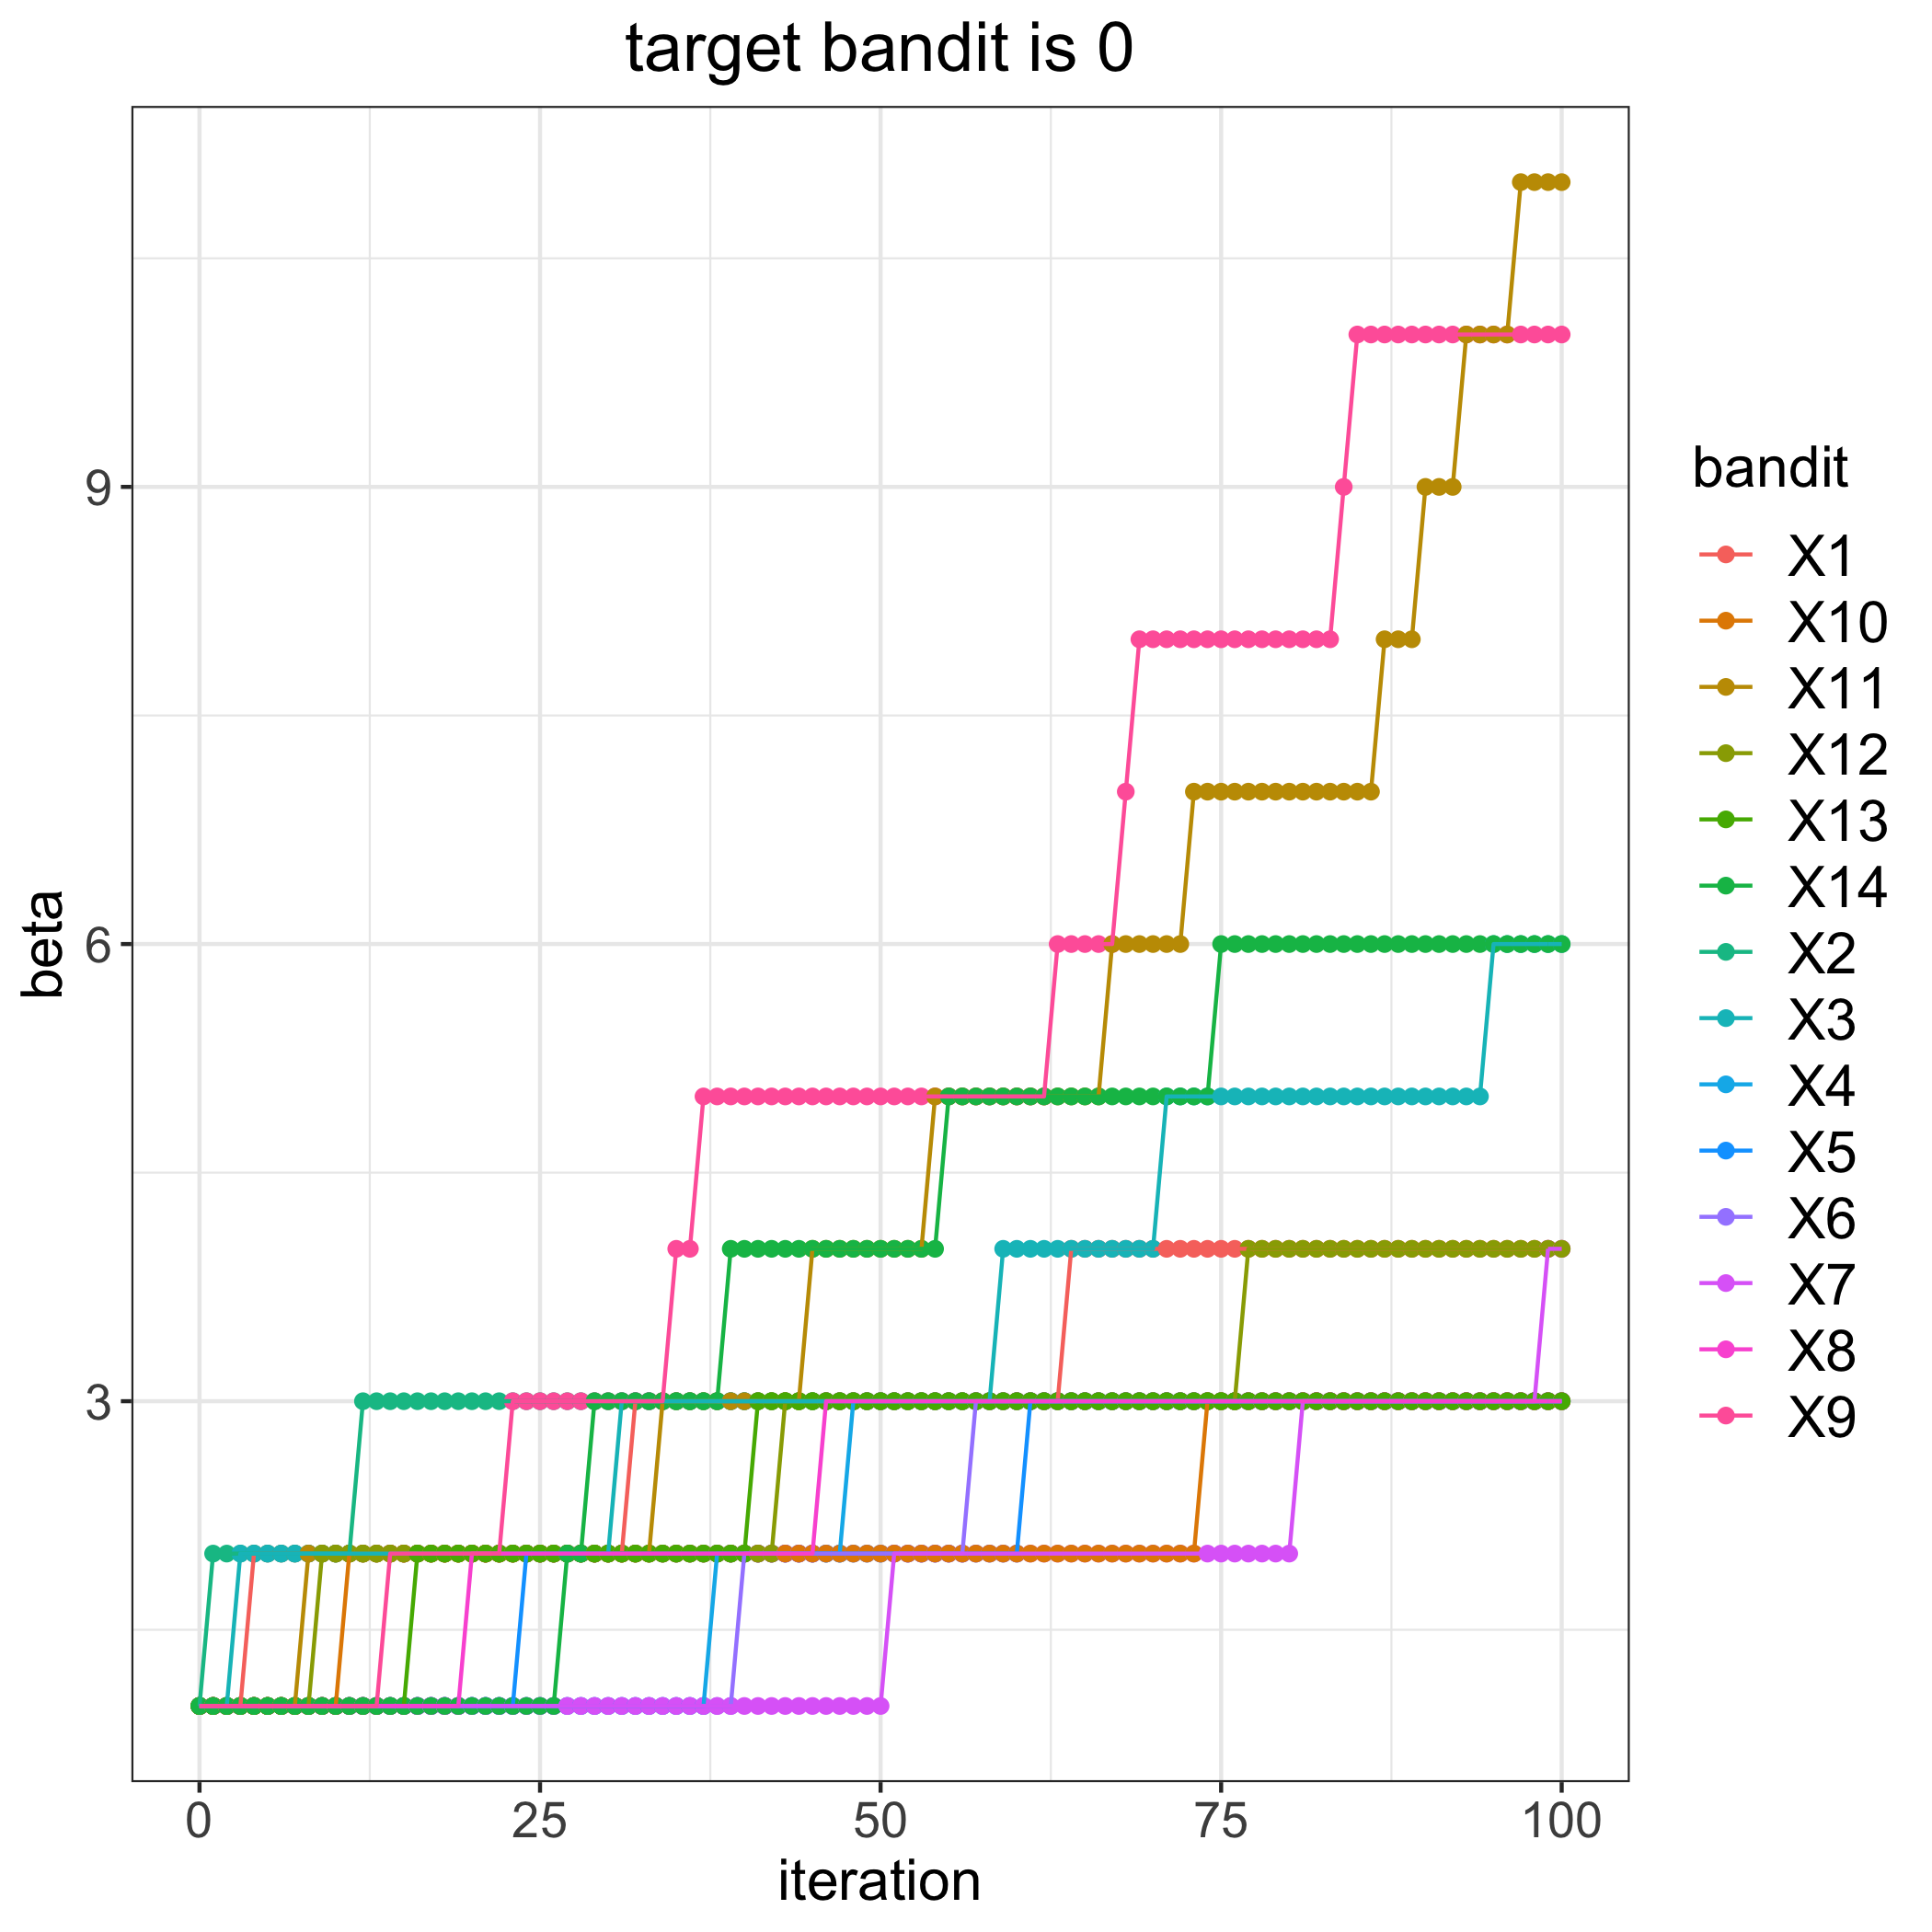

The file beside this chart, header and first rows:
, 1, 2, 3, 4, 5, 6, 7, 8, 9, 10, 11, 12, 13, 14
0, 1, 1, 1, 1, 1, 1, 1, 1, 1, 1, 1, 1, 1, 1
1, 1, 2, 1, 1, 1, 1, 1, 1, 1, 1, 1, 1, 1, 1
2, 1, 2, 1, 1, 1, 1, 1, 1, 1, 1, 1, 1, 1, 1
3, 1, 2, 2, 1, 1, 1, 1, 1, 1, 1, 1, 1, 1, 1
4, 2, 2, 2, 1, 1, 1, 1, 1, 1, 1, 1, 1, 1, 1
5, 2, 2, 2, 1, 1, 1, 1, 1, 1, 1, 1, 1, 1, 1
6, 2, 2, 2, 1, 1, 1, 1, 1, 1, 1, 1, 1, 1, 1
7, 2, 2, 2, 1, 1, 1, 1, 1, 1, 1, 1, 1, 1, 1
8, 2, 2, 2, 1, 1, 1, 1, 1, 1, 1, 2, 1, 1, 1
9, 2, 2, 2, 1, 1, 1, 1, 1, 1, 1, 2, 2, 1, 1
10, 2, 2, 2, 1, 1, 1, 1, 1, 1, 1, 2, 2, 1, 1
11, 2, 2, 2, 1, 1, 1, 1, 1, 1, 2, 2, 2, 1, 1
12, 2, 3, 2, 1, 1, 1, 1, 1, 1, 2, 2, 2, 1, 1
13, 2, 3, 2, 1, 1, 1, 1, 1, 1, 2, 2, 2, 1, 1
14, 2, 3, 2, 1, 1, 1, 1, 1, 2, 2, 2, 2, 1, 1
15, 2, 3, 2, 1, 1, 1, 1, 1, 2, 2, 2, 2, 1, 1
16, 2, 3, 2, 1, 1, 1, 1, 1, 2, 2, 2, 2, 2, 1
17, 2, 3, 2, 1, 1, 1, 1, 1, 2, 2, 2, 2, 2, 1
18, 2, 3, 2, 1, 1, 1, 1, 1, 2, 2, 2, 2, 2, 1
19, 2, 3, 2, 1, 1, 1, 1, 1, 2, 2, 2, 2, 2, 1
20, 2, 3, 2, 1, 1, 1, 1, 2, 2, 2, 2, 2, 2, 1
21, 2, 3, 2, 1, 1, 1, 1, 2, 2, 2, 2, 2, 2, 1
22, 2, 3, 2, 1, 1, 1, 1, 2, 2, 2, 2, 2, 2, 1
23, 2, 3, 2, 1, 1, 1, 1, 2, 3, 2, 2, 2, 2, 1
24, 2, 3, 2, 1, 2, 1, 1, 2, 3, 2, 2, 2, 2, 1
25, 2, 3, 2, 1, 2, 1, 1, 2, 3, 2, 2, 2, 2, 1
26, 2, 3, 2, 1, 2, 1, 1, 2, 3, 2, 2, 2, 2, 1
27, 2, 3, 2, 1, 2, 1, 1, 2, 3, 2, 2, 2, 2, 2
28, 2, 3, 2, 1, 2, 1, 1, 2, 3, 2, 2, 2, 2, 2
29, 2, 3, 2, 1, 2, 1, 1, 2, 3, 2, 2, 2, 2, 3
30, 2, 3, 2, 1, 2, 1, 1, 2, 3, 2, 2, 2, 2, 3
31, 2, 3, 3, 1, 2, 1, 1, 2, 3, 2, 2, 2, 2, 3
32, 3, 3, 3, 1, 2, 1, 1, 2, 3, 2, 2, 2, 2, 3
33, 3, 3, 3, 1, 2, 1, 1, 2, 3, 2, 2, 2, 2, 3
34, 3, 3, 3, 1, 2, 1, 1, 2, 3, 2, 3, 2, 2, 3
35, 3, 3, 3, 1, 2, 1, 1, 2, 4, 2, 3, 2, 2, 3
36, 3, 3, 3, 1, 2, 1, 1, 2, 4, 2, 3, 2, 2, 3
37, 3, 3, 3, 1, 2, 1, 1, 2, 5, 2, 3, 2, 2, 3
38, 3, 3, 3, 2, 2, 1, 1, 2, 5, 2, 3, 2, 2, 3
39, 3, 3, 3, 2, 2, 1, 1, 2, 5, 2, 3, 2, 2, 4
40, 3, 3, 3, 2, 2, 2, 1, 2, 5, 2, 3, 2, 2, 4
41, 3, 3, 3, 2, 2, 2, 1, 2, 5, 2, 3, 2, 3, 4
42, 3, 3, 3, 2, 2, 2, 1, 2, 5, 2, 3, 2, 3, 4
43, 3, 3, 3, 2, 2, 2, 1, 2, 5, 2, 3, 3, 3, 4
44, 3, 3, 3, 2, 2, 2, 1, 2, 5, 2, 3, 3, 3, 4
45, 3, 3, 3, 2, 2, 2, 1, 2, 5, 2, 4, 3, 3, 4
46, 3, 3, 3, 2, 2, 2, 1, 3, 5, 2, 4, 3, 3, 4
47, 3, 3, 3, 2, 2, 2, 1, 3, 5, 2, 4, 3, 3, 4
48, 3, 3, 3, 3, 2, 2, 1, 3, 5, 2, 4, 3, 3, 4
49, 3, 3, 3, 3, 2, 2, 1, 3, 5, 2, 4, 3, 3, 4
50, 3, 3, 3, 3, 2, 2, 1, 3, 5, 2, 4, 3, 3, 4
51, 3, 3, 3, 3, 2, 2, 2, 3, 5, 2, 4, 3, 3, 4
52, 3, 3, 3, 3, 2, 2, 2, 3, 5, 2, 4, 3, 3, 4
53, 3, 3, 3, 3, 2, 2, 2, 3, 5, 2, 4, 3, 3, 4
54, 3, 3, 3, 3, 2, 2, 2, 3, 5, 2, 5, 3, 3, 4
55, 3, 3, 3, 3, 2, 2, 2, 3, 5, 2, 5, 3, 3, 5
56, 3, 3, 3, 3, 2, 2, 2, 3, 5, 2, 5, 3, 3, 5
57, 3, 3, 3, 3, 2, 3, 2, 3, 5, 2, 5, 3, 3, 5
58, 3, 3, 3, 3, 2, 3, 2, 3, 5, 2, 5, 3, 3, 5
59, 3, 3, 4, 3, 2, 3, 2, 3, 5, 2, 5, 3, 3, 5
... 41 more rows
